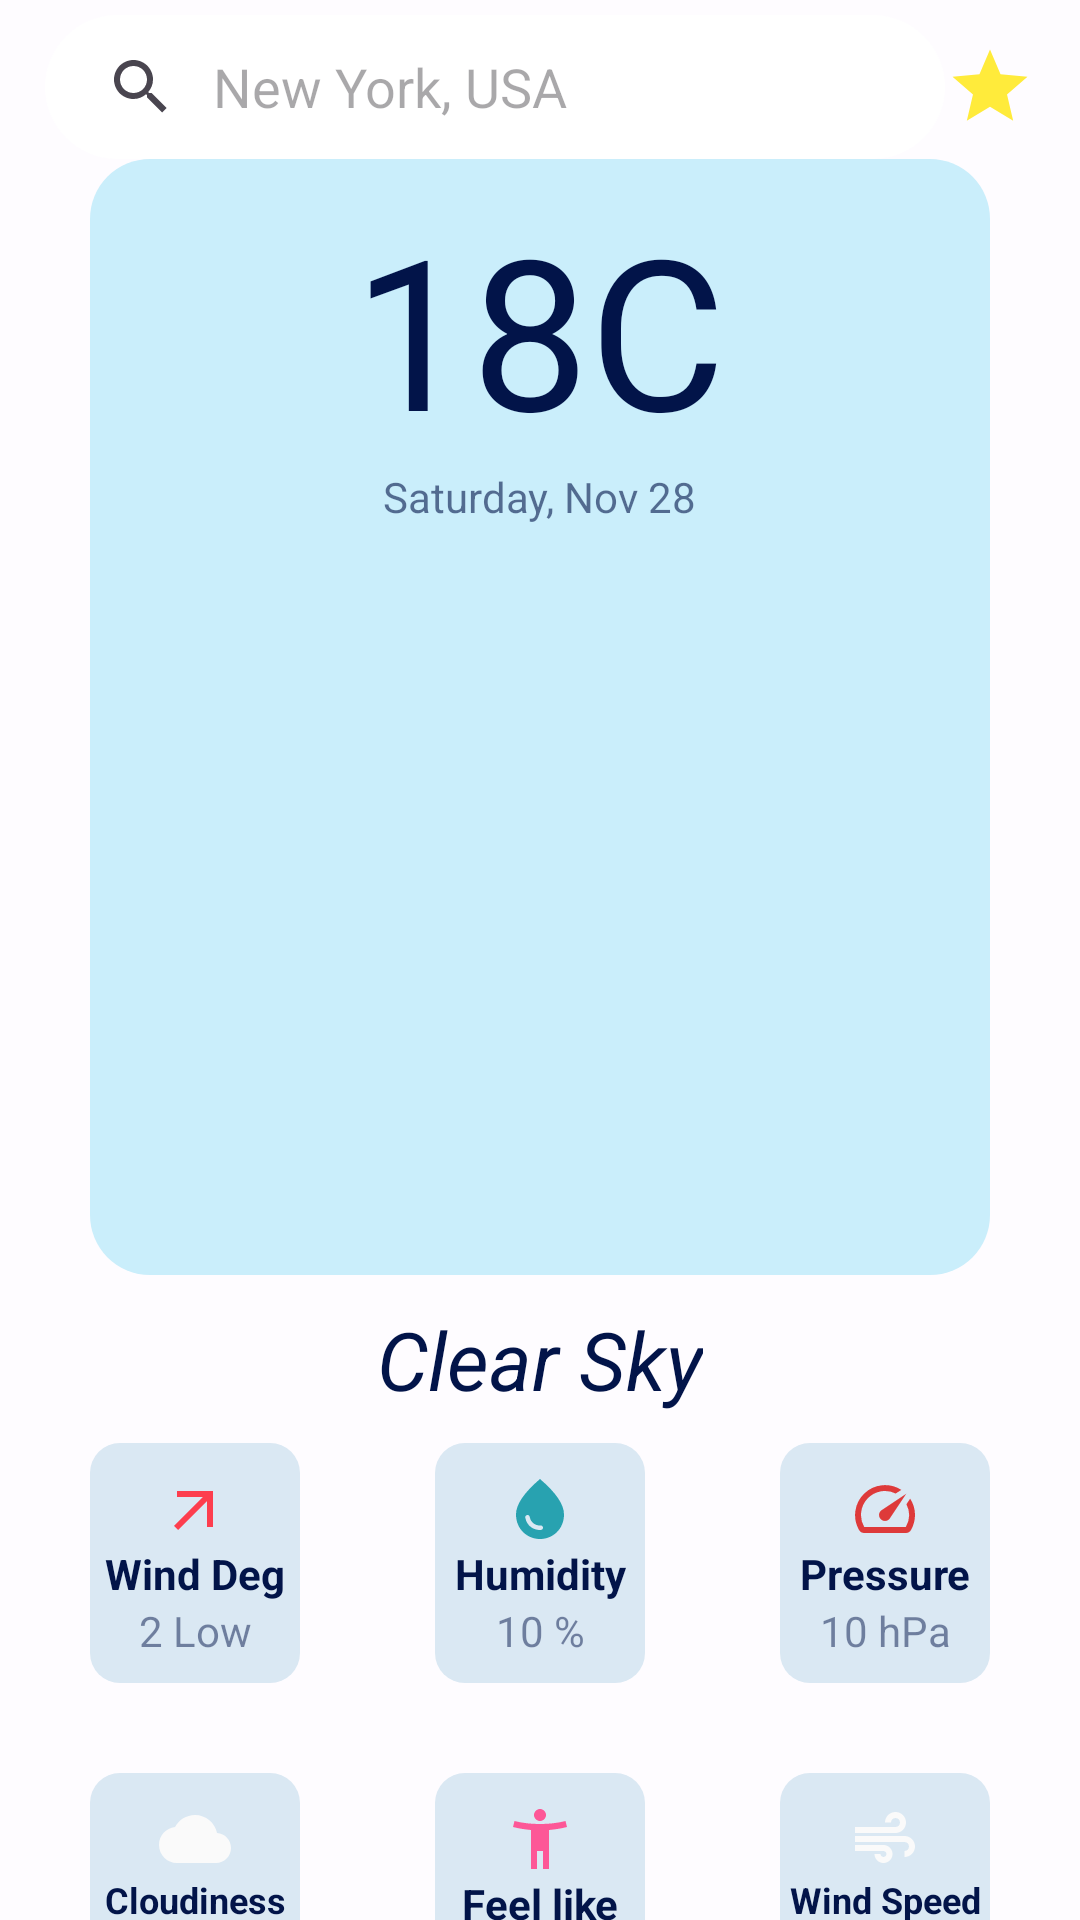

The Android layout XML behind this screen, and the referenced resources:
<!-- AndroidManifest.xml: application theme Theme.WeatherApplication -->
<!-- res/layout/activity_main3.xml -->
<?xml version="1.0" encoding="utf-8"?>
<LinearLayout xmlns:android="http://schemas.android.com/apk/res/android"
    xmlns:app="http://schemas.android.com/apk/res-auto"
    xmlns:tools="http://schemas.android.com/tools"
    android:layout_width="match_parent"
    android:layout_height="match_parent"
    android:layout_gravity="center"
    android:background="@color/white"
    android:orientation="vertical"
    tools:context=".MainActivity3">

    <androidx.appcompat.widget.LinearLayoutCompat
        android:layout_width="wrap_content"
        android:layout_height="wrap_content"
        android:layout_marginTop="5dp"
        android:orientation="horizontal">

        <androidx.appcompat.widget.SearchView
            android:id="@+id/searchact3"
            android:layout_width="300dp"
            android:layout_height="wrap_content"
            android:layout_marginLeft="15dp"
            android:background="@drawable/search_appearance"
            app:iconifiedByDefault="false"
            app:queryBackground="@android:color/transparent"
            app:queryHint="New York, USA" />

        <ImageButton
            android:id="@+id/star"
            android:layout_gravity="center"
            android:background="@drawable/star"
            android:layout_width="30dp"
            android:layout_height="30dp"
            android:onClick="addRemove"/>

    </androidx.appcompat.widget.LinearLayoutCompat>


    <LinearLayout
        android:layout_width="300dp"
        android:layout_height="wrap_content"
        android:layout_gravity="center"
        android:background="@drawable/temp_background"
        android:orientation="vertical">

        <TextView
            android:id="@+id/temperature"
            android:layout_width="wrap_content"
            android:layout_height="wrap_content"
            android:layout_gravity="center"
            android:layout_marginTop="10dp"
            android:text="18C"
            android:textColor="@color/black"
            android:textSize="70dp"></TextView>


        <TextView
            android:id="@+id/date"
            android:layout_width="wrap_content"
            android:layout_height="wrap_content"
            android:layout_gravity="center"
            android:alpha="0.6"
            android:text="Saturday, Nov 28"
            android:textColor="@color/black" />


        <ImageView
            android:layout_width="250dp"
            android:layout_height="250dp"
            android:layout_marginLeft="25dp"
            android:layout_marginRight="25dp"
            android:id="@+id/img"
            android:alpha="0.8" />

    </LinearLayout>

    <TextView
        android:id="@+id/description"
        android:layout_width="wrap_content"
        android:layout_height="wrap_content"
        android:layout_gravity="center"
        android:layout_marginTop="10dp"
        android:text="Clear Sky"
        android:textColor="@color/black"
        android:textSize="27dp"
        android:textStyle="italic" />

    <LinearLayout
        android:layout_width="wrap_content"
        android:layout_height="wrap_content"
        android:layout_gravity="center"
        android:layout_marginTop="10dp"
        android:orientation="vertical">

        <LinearLayout
            android:layout_width="300dp"
            android:layout_height="wrap_content">

            <LinearLayout
                android:layout_width="70dp"
                android:layout_height="80dp"
                android:layout_marginRight="45dp"
                android:background="@drawable/info_background"
                android:orientation="vertical">

                <ImageView
                    android:layout_width="match_parent"
                    android:layout_height="wrap_content"
                    android:layout_marginTop="10dp"
                    android:src="@drawable/arrow" />

                <TextView
                    android:layout_width="match_parent"
                    android:layout_height="wrap_content"
                    android:text="Wind Deg"
                    android:textAlignment="center"
                    android:textColor="@color/black"
                    android:textStyle="bold" />

                <TextView
                    android:id="@+id/deg"
                    android:layout_width="match_parent"
                    android:layout_height="wrap_content"
                    android:alpha="0.5"
                    android:text="2 Low"
                    android:textAlignment="center"
                    android:textColor="@color/black" />


            </LinearLayout>

            <LinearLayout
                android:layout_width="70dp"
                android:layout_height="80dp"
                android:layout_marginRight="45dp"
                android:background="@drawable/info_background"
                android:orientation="vertical">

                <ImageView
                    android:layout_width="match_parent"
                    android:layout_height="wrap_content"
                    android:layout_marginTop="10dp"
                    android:src="@drawable/water_drop" />

                <TextView
                    android:layout_width="match_parent"
                    android:layout_height="wrap_content"
                    android:text="Humidity"
                    android:textAlignment="center"
                    android:textColor="@color/black"
                    android:textStyle="bold" />

                <TextView
                    android:id="@+id/humidity"
                    android:layout_width="match_parent"
                    android:layout_height="wrap_content"
                    android:alpha="0.5"
                    android:text="10 %"
                    android:textAlignment="center"
                    android:textColor="@color/black" />
            </LinearLayout>


            <LinearLayout
                android:layout_width="70dp"
                android:layout_height="80dp"
                android:layout_marginRight="45dp"
                android:background="@drawable/info_background"
                android:orientation="vertical">

                <ImageView
                    android:layout_width="match_parent"
                    android:layout_height="wrap_content"
                    android:layout_marginTop="10dp"
                    android:src="@drawable/pressure" />

                <TextView
                    android:layout_width="match_parent"
                    android:layout_height="wrap_content"
                    android:text="Pressure"
                    android:textAlignment="center"
                    android:textColor="@color/black"
                    android:textStyle="bold" />

                <TextView
                    android:id="@+id/pressure"
                    android:layout_width="match_parent"
                    android:layout_height="wrap_content"
                    android:alpha="0.5"
                    android:text="10 hPa"
                    android:textAlignment="center"
                    android:textColor="@color/black" />

            </LinearLayout>

        </LinearLayout>

        <LinearLayout
            android:layout_width="300dp"
            android:layout_height="wrap_content"
            android:layout_marginTop="30dp">


            <LinearLayout
                android:layout_width="70dp"
                android:layout_height="80dp"
                android:layout_marginRight="45dp"
                android:background="@drawable/info_background"
                android:orientation="vertical">

                <ImageView
                    android:layout_width="match_parent"
                    android:layout_height="wrap_content"
                    android:layout_marginTop="10dp"
                    android:src="@drawable/cloud" />

                <TextView
                    android:layout_width="match_parent"
                    android:layout_height="wrap_content"
                    android:text="Cloudiness"
                    android:textAlignment="center"
                    android:textColor="@color/black"
                    android:textSize="12dp"
                    android:textStyle="bold" />

                <TextView
                    android:id="@+id/clouds"
                    android:layout_width="match_parent"
                    android:layout_height="wrap_content"
                    android:alpha="0.5"
                    android:text="54 %"
                    android:textAlignment="center"
                    android:textColor="@color/black" />

            </LinearLayout>

            <LinearLayout
                android:layout_width="70dp"
                android:layout_height="80dp"
                android:layout_marginRight="45dp"
                android:background="@drawable/info_background"
                android:orientation="vertical">

                <ImageView
                    android:layout_width="match_parent"
                    android:layout_height="wrap_content"
                    android:layout_marginTop="10dp"
                    android:src="@drawable/feels_like" />

                <TextView
                    android:layout_width="match_parent"
                    android:layout_height="wrap_content"
                    android:text="Feel like"
                    android:textAlignment="center"
                    android:textColor="@color/black"
                    android:textStyle="bold" />

                <TextView
                    android:id="@+id/feelsLike"
                    android:layout_width="match_parent"
                    android:layout_height="wrap_content"
                    android:alpha="0.5"
                    android:text="14 C"
                    android:textAlignment="center"
                    android:textColor="@color/black" />

            </LinearLayout>


            <LinearLayout
                android:layout_width="70dp"
                android:layout_height="80dp"
                android:background="@drawable/info_background"
                android:orientation="vertical">


                <ImageView
                    android:layout_width="match_parent"
                    android:layout_height="wrap_content"
                    android:layout_marginTop="10dp"
                    android:src="@drawable/wind" />

                <TextView
                    android:layout_width="match_parent"
                    android:layout_height="wrap_content"
                    android:text="Wind Speed"
                    android:textAlignment="center"
                    android:textColor="@color/black"
                    android:textSize="12dp"
                    android:textStyle="bold" />

                <TextView
                    android:id="@+id/windspeed"
                    android:layout_width="match_parent"
                    android:layout_height="wrap_content"
                    android:alpha="0.5"
                    android:text="10 m/s"
                    android:textAlignment="center"
                    android:textColor="@color/black" />

            </LinearLayout>
        </LinearLayout>

    </LinearLayout>

    <TextView
        android:layout_width="wrap_content"
        android:layout_height="wrap_content"
        android:layout_marginLeft="20dp"
        android:layout_marginTop="10dp"
        android:alpha="0.5"
        android:text="Source:OpenWeather.org"
        android:textColor="@color/black" />
</LinearLayout>
<!-- resources referenced by this layout -->
<resources>
  <color name="black">#021449</color>
  <color name="white">#FEFCFF</color>
  <!-- drawable arrow (drawable) -->
  <vector android:height="24dp" android:tint="#FD3E4E"
      android:viewportHeight="24" android:viewportWidth="24"
      android:width="24dp" xmlns:android="http://schemas.android.com/apk/res/android">
      <path android:fillColor="@android:color/white" android:pathData="M6,6l0,2l8.59,0l-9.59,9.59l1.41,1.41l9.59,-9.59l0,8.59l2,0l0,-12z"/>
  </vector>
  <!-- drawable cloud (drawable) -->
  <vector android:height="24dp" android:tint="#FAFAFA"
      android:viewportHeight="24" android:viewportWidth="24"
      android:width="24dp" xmlns:android="http://schemas.android.com/apk/res/android">
      <path android:fillColor="@android:color/white" android:pathData="M19.35,10.04C18.67,6.59 15.64,4 12,4 9.11,4 6.6,5.64 5.35,8.04 2.34,8.36 0,10.91 0,14c0,3.31 2.69,6 6,6h13c2.76,0 5,-2.24 5,-5 0,-2.64 -2.05,-4.78 -4.65,-4.96z"/>
  </vector>
  <!-- drawable feels_like (drawable) -->
  <vector android:height="24dp" android:tint="#FD5797"
      android:viewportHeight="24" android:viewportWidth="24"
      android:width="24dp" xmlns:android="http://schemas.android.com/apk/res/android">
      <path android:fillColor="@android:color/white" android:pathData="M20.5,6c-2.61,0.7 -5.67,1 -8.5,1s-5.89,-0.3 -8.5,-1L3,8c1.86,0.5 4,0.83 6,1v13h2v-6h2v6h2V9c2,-0.17 4.14,-0.5 6,-1l-0.5,-2zM12,6c1.1,0 2,-0.9 2,-2s-0.9,-2 -2,-2 -2,0.9 -2,2 0.9,2 2,2z"/>
  </vector>
  <!-- drawable info_background (drawable) -->
  <?xml version="1.0" encoding="utf-8"?>
  <shape xmlns:android="http://schemas.android.com/apk/res/android"
      android:shape="rectangle">
      <corners android:radius="10dp"/>
      <solid android:color="@color/grey"/> 
  </shape>
  <!-- drawable pressure (drawable) -->
  <vector android:height="24dp" android:tint="#DE3A3A"
      android:viewportHeight="24" android:viewportWidth="24"
      android:width="24dp" xmlns:android="http://schemas.android.com/apk/res/android">
      <path android:fillColor="@android:color/white" android:pathData="M20.38,8.57l-1.23,1.85a8,8 0,0 1,-0.22 7.58L5.07,18A8,8 0,0 1,15.58 6.85l1.85,-1.23A10,10 0,0 0,3.35 19a2,2 0,0 0,1.72 1h13.85a2,2 0,0 0,1.74 -1,10 10,0 0,0 -0.27,-10.44zM10.59,15.41a2,2 0,0 0,2.83 0l5.66,-8.49 -8.49,5.66a2,2 0,0 0,0 2.83z"/>
  </vector>
  <!-- drawable search_appearance (drawable) -->
  <?xml version="1.0" encoding="utf-8"?>
  <shape xmlns:android="http://schemas.android.com/apk/res/android"
      android:shape="rectangle">
      <corners android:radius="80dp"/>
      <solid android:color="@android:color/white"/> 
  </shape>
  <!-- drawable star (drawable) -->
  <vector android:height="24dp" android:tint="#FFEB3B"
      android:viewportHeight="24" android:viewportWidth="24"
      android:width="24dp" xmlns:android="http://schemas.android.com/apk/res/android">
      <path android:fillColor="@android:color/white" android:pathData="M12,17.27L18.18,21l-1.64,-7.03L22,9.24l-7.19,-0.61L12,2 9.19,8.63 2,9.24l5.46,4.73L5.82,21z"/>
  </vector>
  <!-- drawable temp_background (drawable) -->
  <?xml version="1.0" encoding="utf-8"?>
  <shape xmlns:android="http://schemas.android.com/apk/res/android"
      android:shape="rectangle">
      <corners android:radius="20dp"/>
      <solid android:color="@color/whiteblue"/> 
  </shape>
  <style name="Theme.WeatherApplication" parent="Base.Theme.WeatherApplication" />
  <color name="grey">#DAE8F3</color>
  <color name="whiteblue">#CAEEFB</color>
  <style name="Base.Theme.WeatherApplication" parent="Theme.Material3.DayNight.NoActionBar">
          
          <item name="android:windowIsTranslucent">true</item>
          
          
          <item name="android:statusBarColor">@color/whiteblue</item>
      </style>
</resources>
